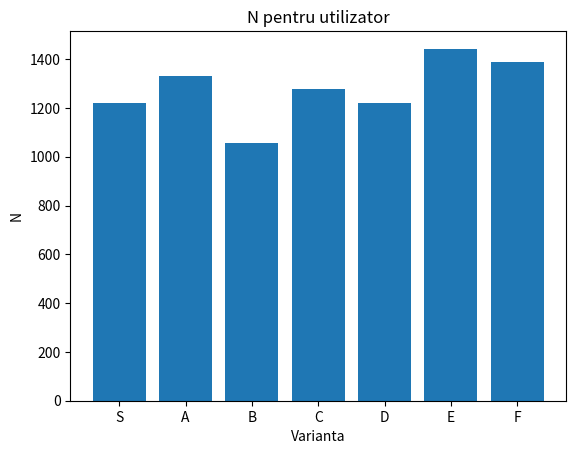

Generate this figure with matplotlib:
USER = "utilizator"   # numele tău de utilizator GitHub
VARIANTA = "S"        # S la simulare; la colocviu, varianta din README


K = {"S": 2, "A": 3, "B": 5, "C": 7, "D": 11, "E": 13, "F": 17}


def calculeaza_n(user, varianta):
    s = sum(ord(c) for c in user.strip().lower())
    return 1000 + (K[varianta.strip().upper()] * s) % 500


N = calculeaza_n(USER, VARIANTA)
print(f"REZULTAT: N={N}")


import matplotlib.pyplot as plt

variante = list(K)
plt.bar(variante, [calculeaza_n(USER, v) for v in variante])
plt.title(f"N pentru {USER}")
plt.xlabel("Varianta")
plt.ylabel("N")
plt.show()
